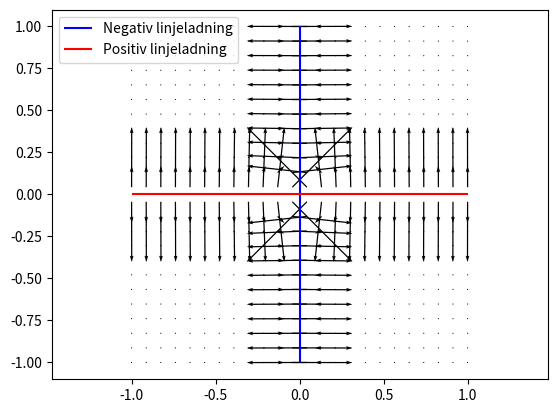

Write the Python code that produced this figure.
# c)

import numpy as np
import matplotlib.pyplot as plt

def efieldq(q0,r,r0):
    # Input: charge q in Coulomb
    #        r: position to find field (in 1,2 or 3 dimensions) in meters
    #        r0: position of charge q0 in meters
    # Output: electric field E at position r in N/C
    dr = r-r0
    drnorm = np.sqrt(dr.dot(dr))
    epsilon0 = 8.854187817e-12
    return q0/(2.0*np.pi*epsilon0*(drnorm)**3)*dr 

q = 1 # Simplified Q/L
L = 1
N = 24
x = np.linspace(-L,L,N)
y = np.linspace(-L,L,N)
rx,ry = np.meshgrid(x,y)
Ex = np.zeros((N,N),float)
Ey = np.zeros((N,N),float)
for i in range(len(rx.flat)):
    rx0 = np.array([rx.flat[i],0])
    ry0 = np.array([0,ry.flat[i]])
    r = np.array([rx.flat[i],ry.flat[i]])
    Ex.flat[i],Ey.flat[i] = efieldq(q,r,rx0) + efieldq(-q,r,ry0) # Instead of making a new function for the y-axis we generalize the function and input a negatative charge instead
plt.quiver(rx,ry,Ex,Ey)
plt.vlines(0, -L, L, color = 'blue', label = 'Negativ linjeladning')
plt.hlines(0,-L,L, color = 'red', label = 'Positiv linjeladning')
plt.legend(loc = 'upper left')
plt.axis('equal')
plt.savefig('Linjeladninger_c.pdf', format = 'pdf')

